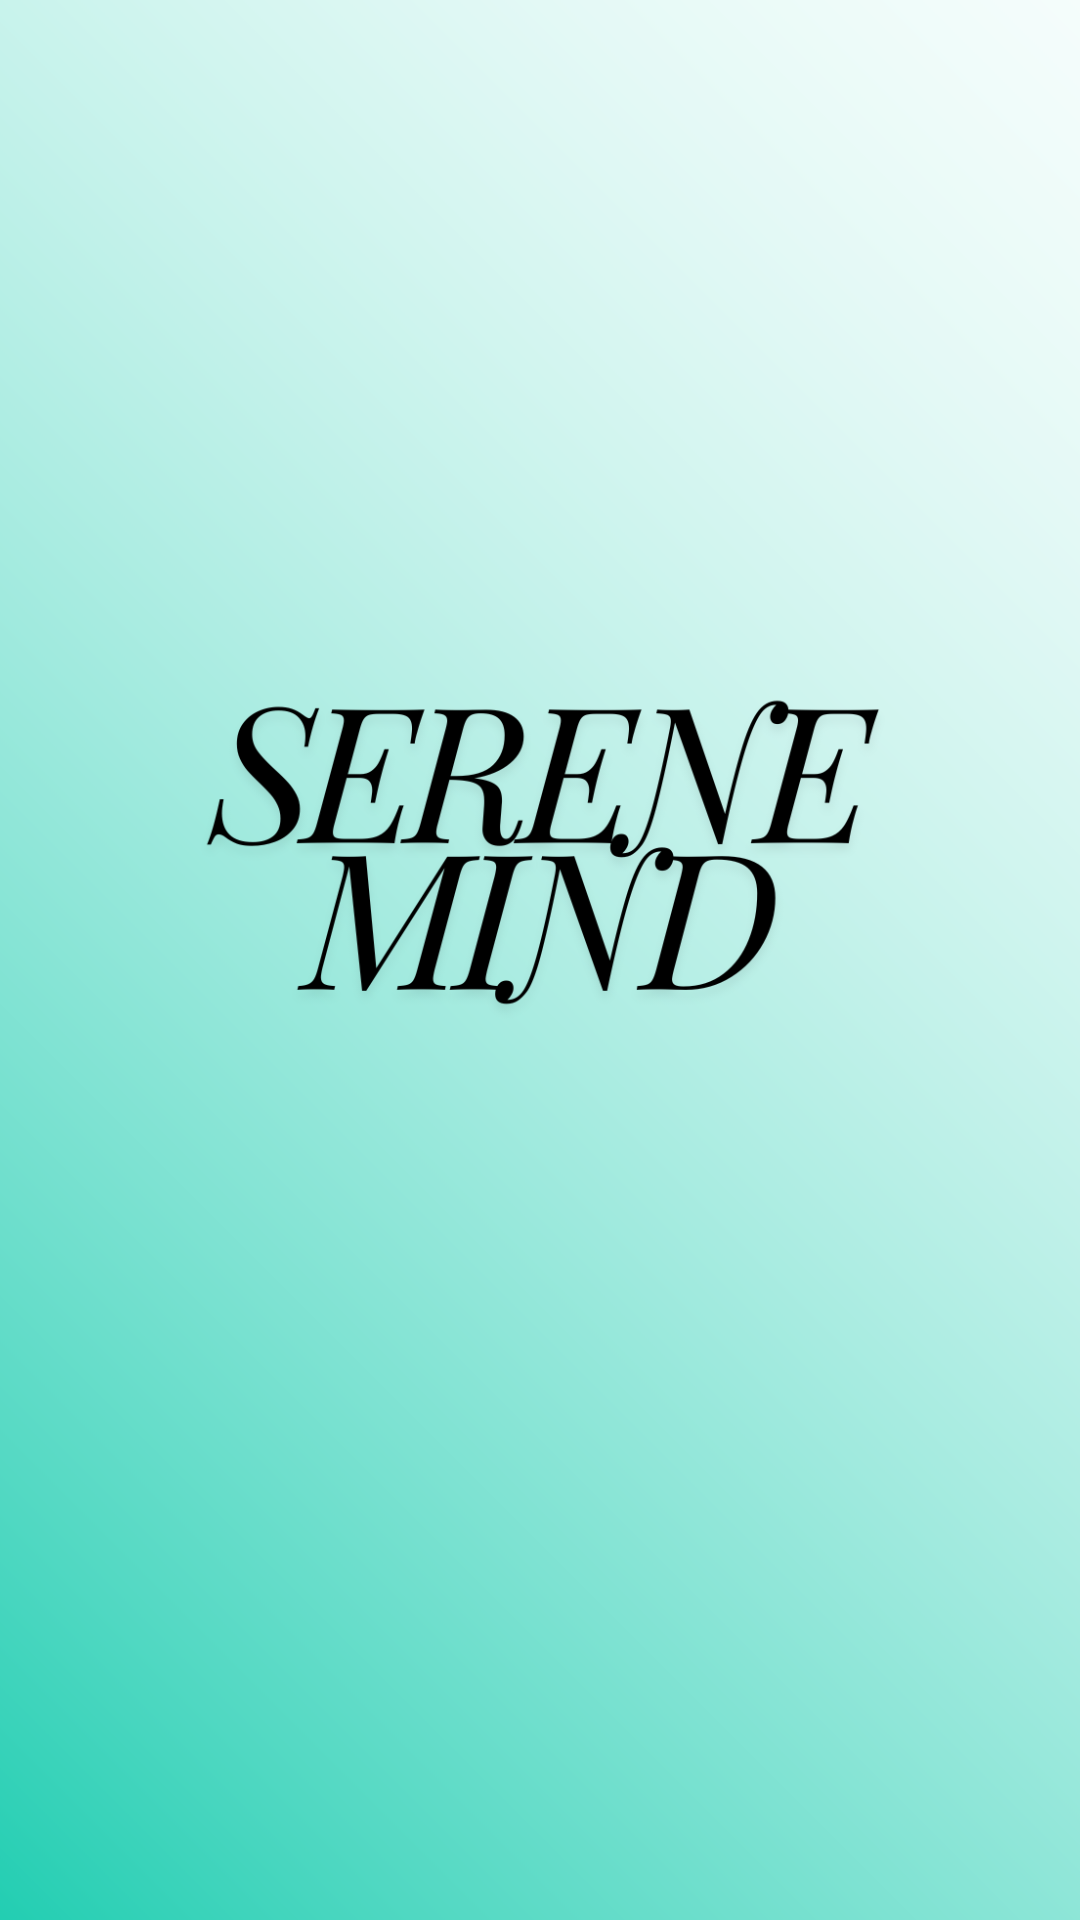

The Android layout XML behind this screen, and the referenced resources:
<!-- AndroidManifest.xml: application theme Theme.MADlab2 -->
<!-- res/layout/activity_main.xml -->
<?xml version="1.0" encoding="utf-8"?>
<androidx.constraintlayout.widget.ConstraintLayout xmlns:android="http://schemas.android.com/apk/res/android"


    xmlns:app="http://schemas.android.com/apk/res-auto"
    xmlns:tools="http://schemas.android.com/tools"
    android:id="@+id/launch1"
    android:layout_width="wrap_content"
    android:layout_height="wrap_content"
    android:background="#0B0909"
    android:backgroundTint="#000000">


    <ImageView
        android:id="@+id/imageView5"
        android:layout_width="517dp"
        android:layout_height="1406dp"


        android:background="#FFFFFF"
        android:src="@drawable/serenemindapp"
        app:layout_constraintBottom_toBottomOf="parent"
        app:layout_constraintEnd_toEndOf="parent"
        app:layout_constraintStart_toStartOf="parent"
        app:layout_constraintTop_toTopOf="parent"
        tools:visibility="visible" />
</androidx.constraintlayout.widget.ConstraintLayout>
<!-- resources referenced by this layout -->
<resources>
  <!-- drawable serenemindapp: png bitmap (drawable, 521327 bytes) -->
  <style name="Theme.MADlab2" parent="Base.Theme.MADlab2" />
  <style name="Base.Theme.MADlab2" parent="Theme.Material3.DayNight.NoActionBar">
          
          
      </style>
</resources>
